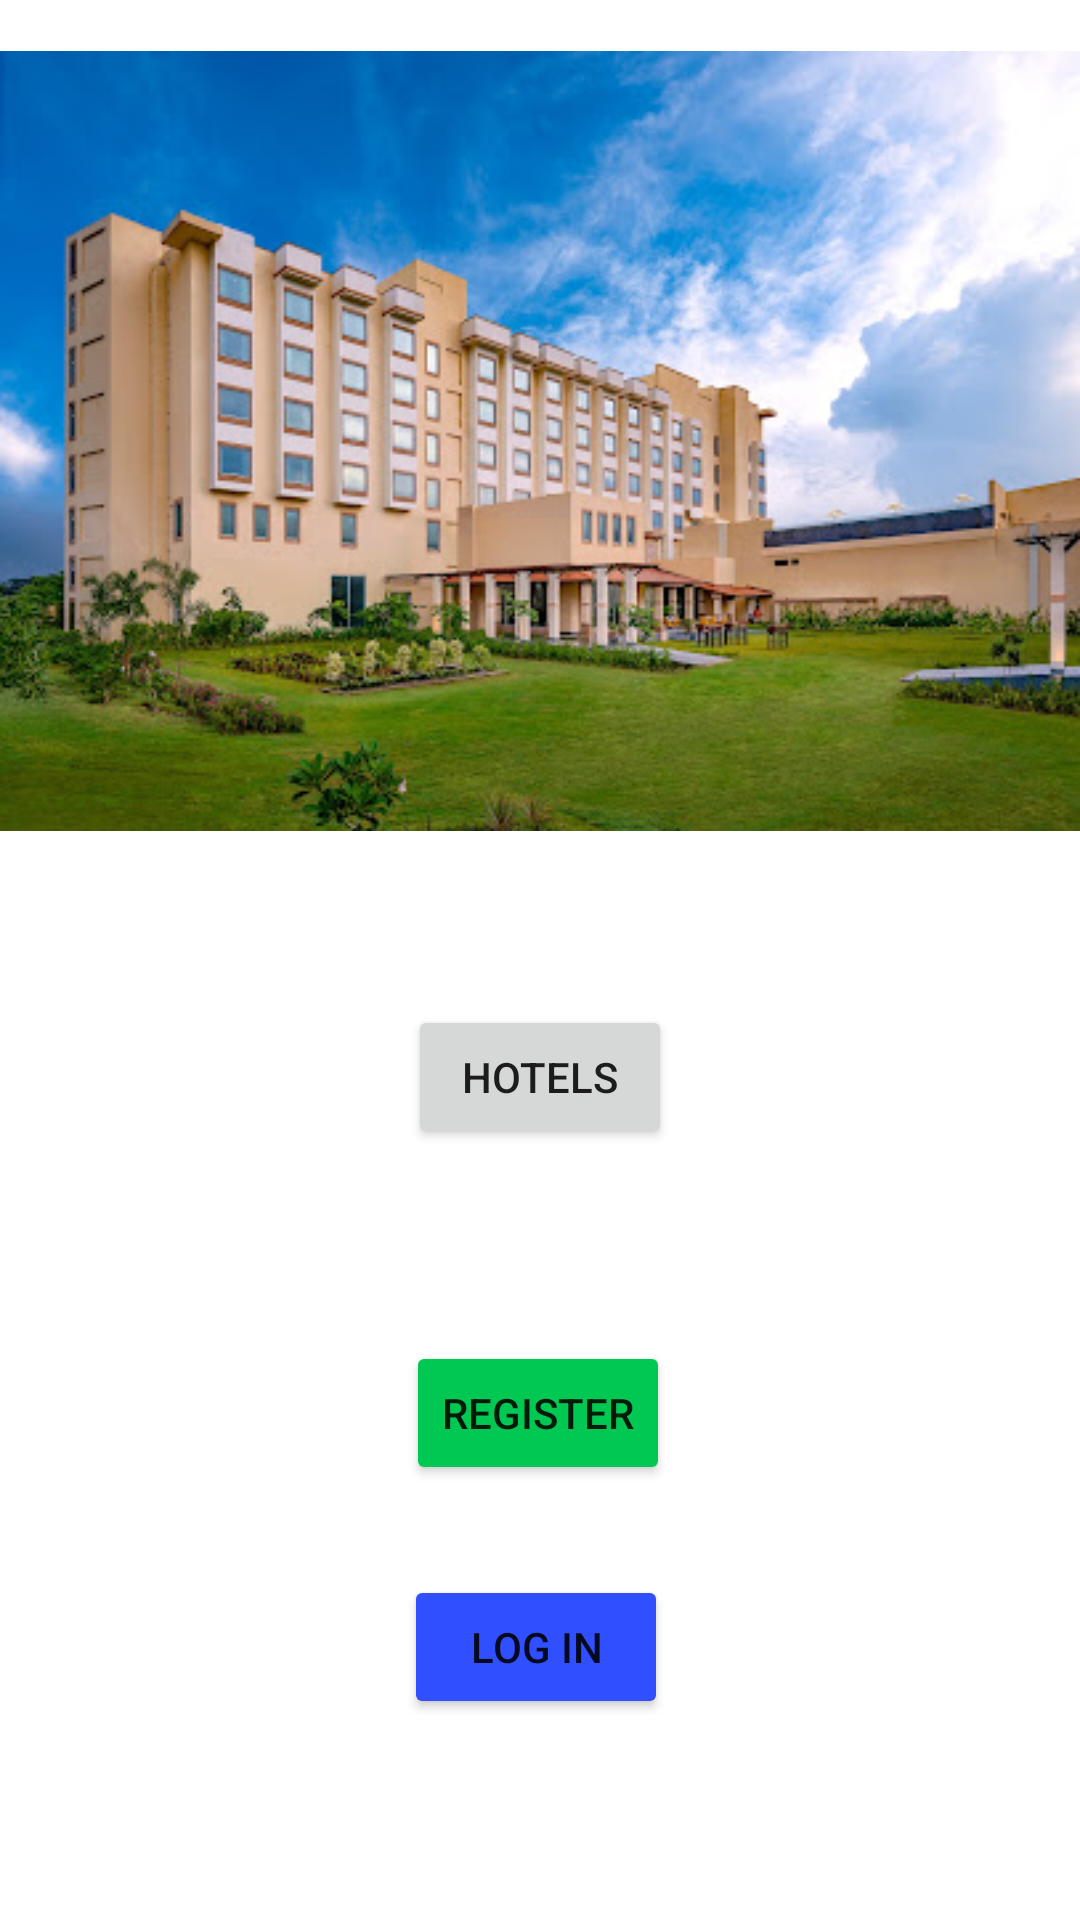

Here is an Android app screen rendered from its layout file. Give the layout XML and the strings, colors and styles it references.
<!-- AndroidManifest.xml: application theme Theme.HotelChallenge -->
<!-- res/layout/activity_main.xml -->
<?xml version="1.0" encoding="utf-8"?>
<androidx.constraintlayout.widget.ConstraintLayout xmlns:android="http://schemas.android.com/apk/res/android"
    xmlns:app="http://schemas.android.com/apk/res-auto"
    xmlns:tools="http://schemas.android.com/tools"
    android:layout_width="match_parent"
    android:layout_height="match_parent"
    tools:context=".MainActivity">

    <Button
        android:id="@+id/registerButton"
        android:layout_width="wrap_content"
        android:layout_height="wrap_content"
        android:layout_marginTop="64dp"
        android:backgroundTint="#00C853"
        android:text="Register"
        app:layout_constraintEnd_toEndOf="parent"
        app:layout_constraintHorizontal_bias="0.498"
        app:layout_constraintStart_toStartOf="parent"
        app:layout_constraintTop_toBottomOf="@+id/toHotelsRecycle" />

    <Button
        android:id="@+id/toHotelsRecycle"
        android:layout_width="wrap_content"
        android:layout_height="wrap_content"
        android:layout_marginTop="15dp"
        android:text="Hotels"
        app:layout_constraintEnd_toEndOf="parent"
        app:layout_constraintStart_toStartOf="parent"
        app:layout_constraintTop_toTopOf="@+id/guideline5" />

    <Button
        android:id="@+id/toLoginButton"
        android:layout_width="wrap_content"
        android:layout_height="wrap_content"
        android:layout_marginTop="30dp"
        android:backgroundTint="#304FFE"
        android:text="Log in"
        app:layout_constraintEnd_toEndOf="parent"
        app:layout_constraintHorizontal_bias="0.495"
        app:layout_constraintStart_toStartOf="parent"
        app:layout_constraintTop_toBottomOf="@+id/registerButton" />

    <androidx.constraintlayout.widget.Guideline
        android:id="@+id/guideline5"
        android:layout_width="wrap_content"
        android:layout_height="wrap_content"
        android:orientation="horizontal"
        app:layout_constraintGuide_percent="0.5" />

    <androidx.constraintlayout.widget.Barrier
        android:id="@+id/barrier2"
        android:layout_width="wrap_content"
        android:layout_height="wrap_content"
        app:barrierDirection="top"
        tools:layout_editor_absoluteX="114dp"
        tools:layout_editor_absoluteY="731dp" />

    <ImageView
        android:id="@+id/imageView7"
        android:layout_width="match_parent"
        android:layout_height="wrap_content"
        app:layout_constraintEnd_toEndOf="parent"
        app:layout_constraintStart_toStartOf="parent"
        app:layout_constraintTop_toTopOf="parent"
        app:srcCompat="@drawable/imagebg" />

</androidx.constraintlayout.widget.ConstraintLayout>
<!-- resources referenced by this layout -->
<resources>
  <!-- drawable imagebg: jpeg bitmap (drawable, 54907 bytes) -->
  <style name="Theme.HotelChallenge" parent="Theme.MaterialComponents.DayNight.DarkActionBar">
          
          <item name="colorPrimary">@color/purple_500</item>
          <item name="colorPrimaryVariant">@color/purple_700</item>
          <item name="colorOnPrimary">@color/white</item>
          
          <item name="colorSecondary">@color/teal_200</item>
          <item name="colorSecondaryVariant">@color/teal_700</item>
          <item name="colorOnSecondary">@color/black</item>
          
          <item name="android:statusBarColor">?attr/colorPrimaryVariant</item>
          
      </style>
  <color name="purple_500">#FF6200EE</color>
  <color name="purple_700">#FF3700B3</color>
  <color name="white">#FFFFFFFF</color>
  <color name="teal_200">#FF03DAC5</color>
  <color name="teal_700">#FF018786</color>
  <color name="black">#FF000000</color>
</resources>
